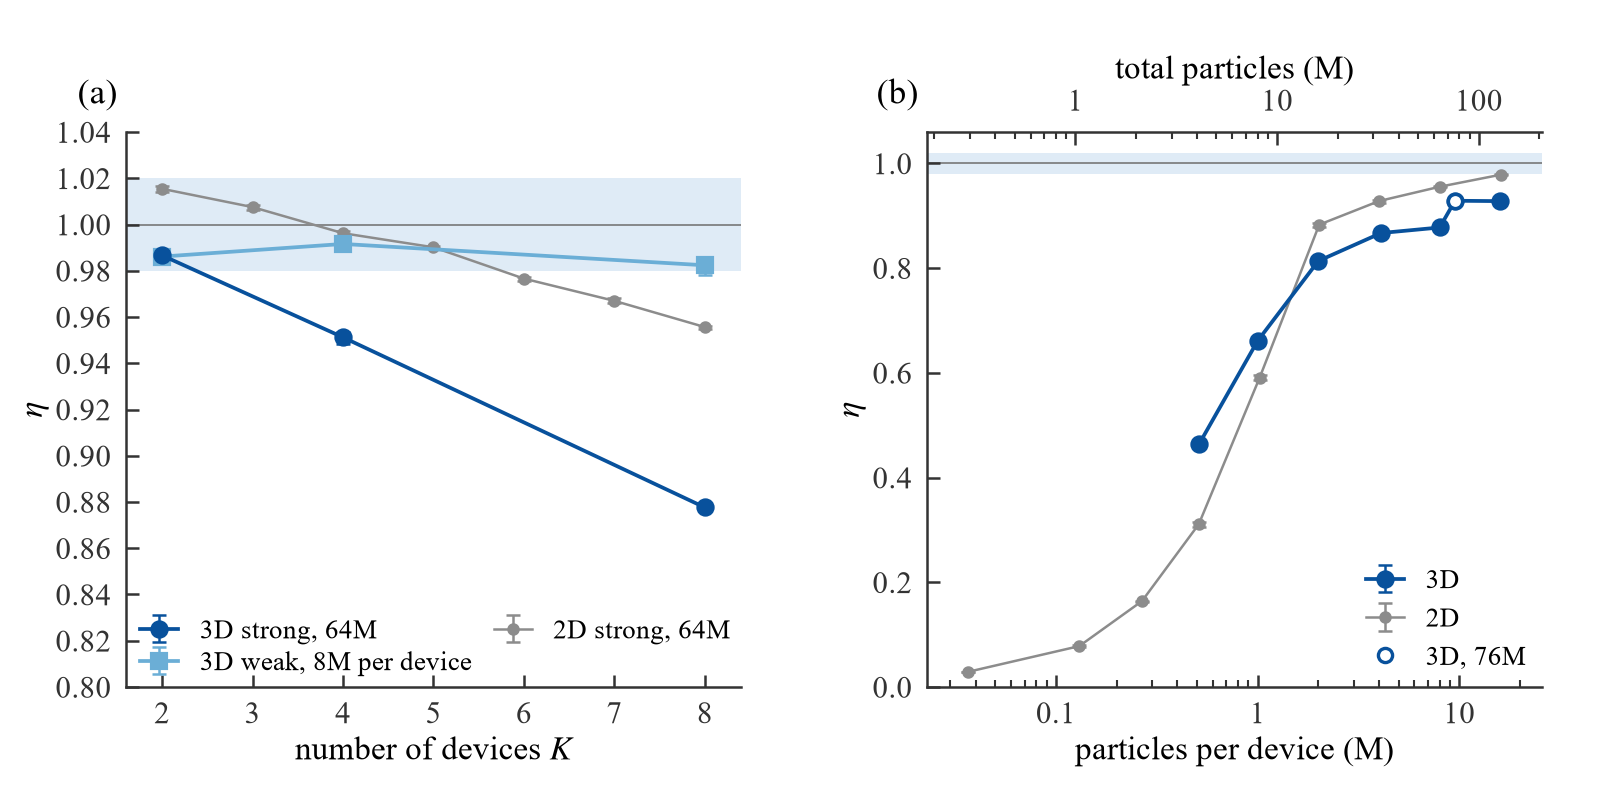

The file beside this chart, header and first rows:
figure, panel, series, point, case, K, kind, reference_kind, job, per_gpu, particles, trials, eta, eta_min, eta_max, marker, fluid_columns_per_device, columns_label
strong_scaling_3d, a, 3D cube 64M, 3d_n392_K2, cavity3d_n392, 2, strong, k1, 01_e9_e9A_1741918, 32000000, 64000000, 3, 0.9866, 0.9859, 0.9873, filled, , 
strong_scaling_3d, a, 3D cube 64M, 3d_n392_K4, cavity3d_n392, 4, strong, k1, 01_e9_e9A_1741918, 16000000, 64000000, 3, 0.9512, 0.9484, 0.9536, filled, , 
strong_scaling_3d, a, 3D cube 64M, 3d_n392_K8, cavity3d_n392, 8, strong, k1, 02_e9_e9B_1741917, 8000000, 64000000, 3, 0.8776, 0.8766, 0.8783, filled, 12.25, 
strong_scaling_3d, a, 3D weak 8M per device, 3d_n192_k2_K2, cavity3d_n192_k2, 2, weak, weak, 01_e9_e9A_1741918, 7840000, 15680000, 3, 0.9861, 0.983, 0.9878, filled, , 
strong_scaling_3d, a, 3D weak 8M per device, 3d_n192_k4_K4, cavity3d_n192_k4, 4, weak, weak, 01_e9_e9A_1741918, 7760000, 31040000, 3, 0.9916, 0.991, 0.9922, filled, , 
strong_scaling_3d, a, 3D weak 8M per device, 3d_n192_k8_K8, cavity3d_n192_k8, 8, weak, weak, 02_e9_e9B_1741917, 7720000, 61760000, 3, 0.9824, 0.9783, 0.9861, filled, , 
strong_scaling_3d, a, 2D square 64M, 2d_n8000_K2, cavity2d_n8000, 2, strong, k1, e7_b2A_1694327, 32176242, 64352484, 3, 1.015, 1.014, 1.017, dot, , 
strong_scaling_3d, a, 2D square 64M, 2d_n8000_K3, cavity2d_n8000, 3, strong, k1, e7_b2V_1703604, 21450828, 64352484, 3, 1.008, 1.006, 1.009, dot, , 
strong_scaling_3d, a, 2D square 64M, 2d_n8000_K4, cavity2d_n8000, 4, strong, k1, e7_b2A_1694327, 16088121, 64352484, 3, 0.9962, 0.995, 0.9972, dot, , 
strong_scaling_3d, a, 2D square 64M, 2d_n8000_K5, cavity2d_n8000, 5, strong, k1, e7_b2V_1703604, 12870497, 64352484, 3, 0.9901, 0.9897, 0.9906, dot, , 
strong_scaling_3d, a, 2D square 64M, 2d_n8000_K6, cavity2d_n8000, 6, strong, k1, e7_b2V_1703604, 10725414, 64352484, 3, 0.9766, 0.9754, 0.9774, dot, , 
strong_scaling_3d, a, 2D square 64M, 2d_n8000_K7, cavity2d_n8000, 7, strong, k1, e7_b2V_1703604, 9193212, 64352484, 3, 0.967, 0.966, 0.9683, dot, , 
strong_scaling_3d, a, 2D square 64M, x_2d_n8000_K8, cavity2d_n8000, 8, strong, k1, e7_b2B_1694328, 8044060, 64352484, 3, 0.9556, 0.9548, 0.9562, dot, , 
strong_scaling_3d, b, 3D cubes, 3d_n152_K8, cavity3d_n152, 8, strong, k1, 02_e9_e9B_1741917, 512000, 4096000, 5, 0.4635, 0.4611, 0.4665, filled, 4.75, 5
strong_scaling_3d, b, 3D cubes, 3d_n192_K8, cavity3d_n192, 8, strong, k1, 02_e9_e9B_1741917, 1000000, 8000000, 5, 0.6609, 0.6584, 0.6627, filled, 6.00, 6
strong_scaling_3d, b, 3D cubes, 3d_n244_K8, cavity3d_n244, 8, strong, k1, 02_e9_e9B_1741917, 2000376, 16003008, 3, 0.8136, 0.8113, 0.8152, filled, 7.62, 8
strong_scaling_3d, b, 3D cubes, 3d_n312_K8, cavity3d_n312, 8, strong, k1, 02_e9_e9B_1741917, 4096000, 32768000, 3, 0.8671, 0.8647, 0.8701, filled, 9.75, 10
strong_scaling_3d, b, 3D cubes, 3d_n392_K8, cavity3d_n392, 8, strong, k1, 02_e9_e9B_1741917, 8000000, 64000000, 3, 0.8776, 0.8766, 0.8783, filled, 12.25, 12
strong_scaling_3d, b, 3D cubes, 3d_n416_K8, cavity3d_n416, 8, strong, k1, 04_e9_e9D_1741924, 9528128, 76225024, 3, 0.9287, 0.9273, 0.9301, open, 13.00, 13
strong_scaling_3d, b, 3D cubes, 3d_n496_K8, cavity3d_n496, 8, strong, pairs, 03_e9_e9C_1741921, 16003008, 128024064, 3, 0.928, 0.9258, 0.9295, filled, 15.50, 16
strong_scaling_3d, b, 2D squares, 2d_n520_K8, cavity2d_n520, 8, strong, k1, e7_b2B_1694328, 36720, 293764, 3, 0.02901, 0.02887, 0.02925, dot, , 
strong_scaling_3d, b, 2D squares, 2d_n1000_K8, cavity2d_n1000, 8, strong, k1, e7_b2B_1694328, 130560, 1044484, 3, 0.07808, 0.07672, 0.0798, dot, , 
strong_scaling_3d, b, 2D squares, 2d_n1440_K8, cavity2d_n1440, 8, strong, k1, e7_b2S_1695411, 267180, 2137444, 3, 0.1641, 0.1627, 0.1648, dot, , 
strong_scaling_3d, b, 2D squares, 2d_n2000_K8, cavity2d_n2000, 8, strong, k1, e7_b2S_1695411, 511060, 4088484, 3, 0.3109, 0.3065, 0.316, dot, , 
strong_scaling_3d, b, 2D squares, 2d_n2840_K8, cavity2d_n2840, 8, strong, k1, e7_b2S_1695411, 1023880, 8191044, 3, 0.5907, 0.5857, 0.5957, dot, , 
strong_scaling_3d, b, 2D squares, 2d_n4000_K8, cavity2d_n4000, 8, strong, k1, e7_b2S_1695411, 2022060, 16176484, 3, 0.8831, 0.8795, 0.8858, dot, , 
strong_scaling_3d, b, 2D squares, 2d_n5640_K8, cavity2d_n5640, 8, strong, k1, e7_b2V_1703604, 4007280, 32058244, 3, 0.9282, 0.9246, 0.9303, dot, , 
strong_scaling_3d, b, 2D squares, x_2d_n8000_K8, cavity2d_n8000, 8, strong, k1, e7_b2B_1694328, 8044060, 64352484, 3, 0.9556, 0.9548, 0.9562, dot, , 
strong_scaling_3d, b, 2D squares, 2d_n11320_K8, cavity2d_n11320, 8, strong, pairs, e7_b2B_1694328, 16080120, 128640964, 3, 0.9785, 0.9775, 0.9791, dot, , 
